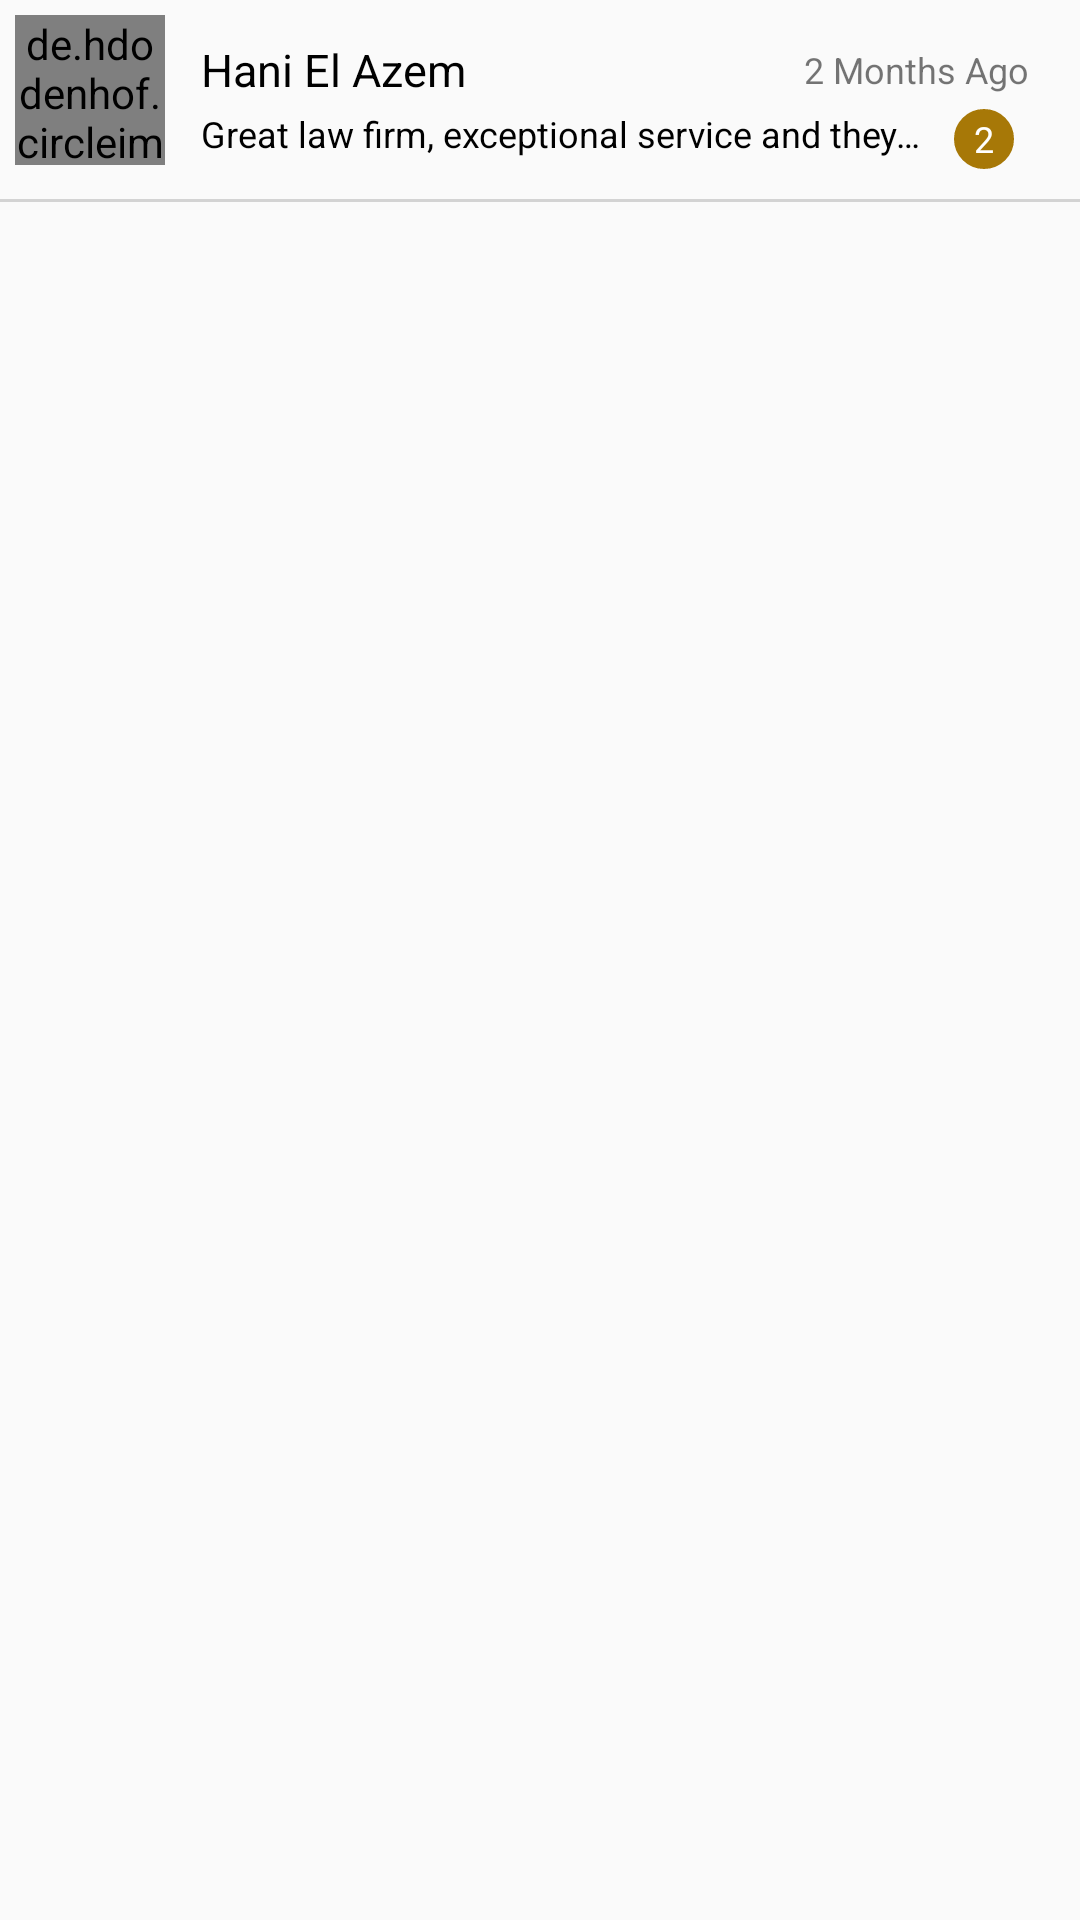

This screen was rendered from an Android layout file. Write that file and the resources it references.
<!-- AndroidManifest.xml: application theme AppTheme -->
<!-- res/layout/mychat_item.xml -->
<?xml version="1.0" encoding="utf-8"?>
<LinearLayout xmlns:android="http://schemas.android.com/apk/res/android"
    android:orientation="vertical" android:layout_width="match_parent"
    android:layout_height="match_parent">

    <LinearLayout
        android:orientation="horizontal"
        android:layout_width="match_parent"
        android:layout_height="wrap_content"
        android:layout_margin="5dp">

        <view
            android:layout_width="50dp"
            android:layout_height="50dp"
            class="de.hdodenhof.circleimageview.CircleImageView"
            android:src="@drawable/timeline_photo"
            android:id="@+id/mychat_img" />

        <LinearLayout
            android:orientation="vertical"
            android:layout_width="match_parent"
            android:layout_height="wrap_content"
            android:layout_marginLeft="7dp"
            android:layout_marginRight="7dp"
            android:padding="5dp">

            <LinearLayout
                android:orientation="horizontal"
                android:layout_width="match_parent"
                android:layout_height="wrap_content"
                android:gravity="center_vertical">

                <LinearLayout
                    android:orientation="vertical"
                    android:layout_width="match_parent"
                    android:layout_height="wrap_content"
                    android:layout_weight="1">

                    <TextView
                        android:layout_width="wrap_content"
                        android:layout_height="wrap_content"
                        android:text="Hani El Azem"
                        android:id="@+id/chat_mem_name"
                        android:textColor="#000"
                        android:textSize="15sp"
                        android:layout_weight="1"
                        android:singleLine="true" />
                </LinearLayout>

                <TextView
                    android:layout_width="wrap_content"
                    android:layout_height="wrap_content"
                    android:text="2 Months Ago"
                    android:id="@+id/law_chat_list_date"
                    android:textSize="12sp"
                    android:layout_marginTop="5dp"
                    android:layout_marginBottom="5dp" />

            </LinearLayout>

            <LinearLayout
                android:orientation="horizontal"
                android:layout_width="match_parent"
                android:layout_height="wrap_content">

                <LinearLayout
                    android:orientation="vertical"
                    android:layout_width="match_parent"
                    android:layout_height="match_parent"
                    android:layout_weight="1">

                    <TextView
                        android:layout_width="wrap_content"
                        android:layout_height="wrap_content"
                        android:text="Great law firm, exceptional service and they really take care of their clients."
                        android:id="@+id/law_msg_description"
                        android:textSize="12sp"
                        android:textColor="#000"
                        android:singleLine="true" />
                </LinearLayout>

                <LinearLayout
                    android:orientation="vertical"
                    android:layout_width="20dp"
                    android:layout_height="20dp"
                    android:gravity="center"
                    android:layout_marginLeft="5dp"
                    android:layout_marginRight="5dp"
                    android:background="@drawable/count_rounded_corners"
                    android:id="@+id/cnt_chat_list_ll">

                    <TextView
                        android:layout_width="wrap_content"
                        android:layout_height="wrap_content"
                        android:text="2"
                        android:id="@+id/cnt_chat_list_tv"
                        android:textColor="#ffffff"
                        android:textSize="12sp" />
                </LinearLayout>
            </LinearLayout>

        </LinearLayout>
    </LinearLayout>

    <LinearLayout
        android:orientation="vertical"
        android:layout_width="match_parent"
        android:layout_height="1dp"
        android:background="#d3d3d3"></LinearLayout>
</LinearLayout>
<!-- resources referenced by this layout -->
<resources>
  <!-- drawable count_rounded_corners (drawable) -->
  <?xml version="1.0" encoding="UTF-8"?>
  <shape xmlns:android="http://schemas.android.com/apk/res/android">
      <solid android:color="#a77807"/>
  
      <stroke android:width="1dp"
          android:color="#a77807"
          />
  
      <padding android:left="1dp"
          android:top="1dp"
          android:right="1dp"
          android:bottom="1dp"
          />
  
      <corners
          android:bottomRightRadius="10dp"
          android:bottomLeftRadius="10dp"
          android:topLeftRadius="10dp"
          android:topRightRadius="10dp"/>
  </shape>
  <!-- drawable timeline_photo: png bitmap (drawable, 667280 bytes) -->
  <style name="AppTheme" parent="Theme.AppCompat.Light.DarkActionBar">
          
      </style>
</resources>
